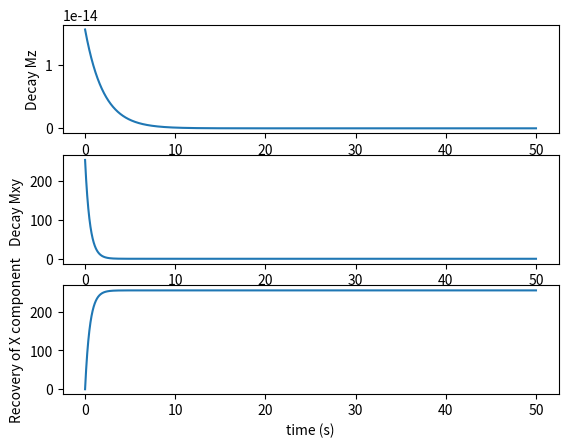

This chart was generated by the following Python code:
import math
import numpy as np
import matplotlib.pyplot as plt


def createT1 (intensity):
    return ((6*intensity)+500)/1000

def createT2(intensity):
    return ((2*intensity)+20)/1000

def decayOfZcomponent(theta,intensity,T1,time):
    theta =  theta * (math.pi / 180)
    print((theta))
    return (np.exp(-(time)/T1) * np.cos(theta) * intensity)

def decayInMxy(theta,intensity,T2,time):
    theta =  theta * (math.pi / 180)
    return (np.exp(-(time)/T2) * np.sin(theta) * intensity)

def recoveOfZcomponent(intensity,T2,time):
    return ((1- (np.exp(-(time)/T2)) )* intensity)
   

time  = np.arange(0, 50,0.001) #in millisec

pixel = 255
T1 = createT1(pixel)
T2 = createT2(pixel)
theta = 90


plt.subplot(3, 1, 1)
plt.plot(time,decayOfZcomponent(theta,pixel,T1,time))
plt.xlabel('time (s)')
plt.ylabel('Decay Mz')


plt.subplot(3, 1, 2)
plt.plot(time,decayInMxy(theta,pixel,T2,time))
plt.xlabel('time (s)')
plt.ylabel('Decay Mxy ')

plt.subplot(3, 1, 3)
plt.plot(time,recoveOfZcomponent(pixel,T2,time))
plt.xlabel('time (s)')
plt.ylabel('Recovery of X component')

plt.show()


 